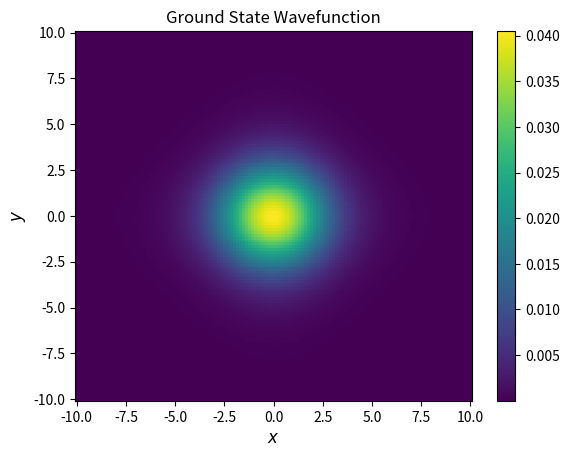
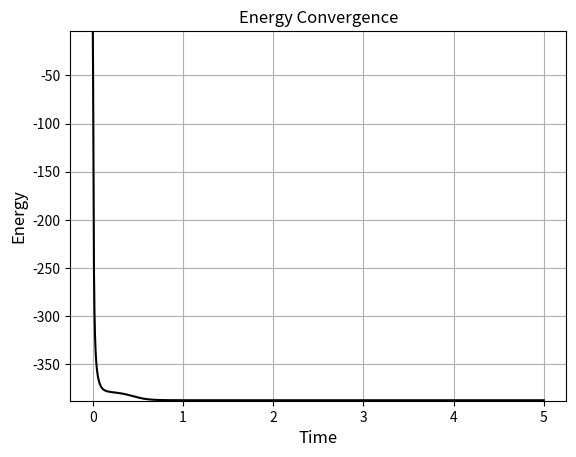

The matplotlib source for these figures, in order:
import numpy as np
import matplotlib.pyplot as plt

# Numerical grid parameters
L = 20  # Domain size
N = 128  # Grid points in each dimension (should be power of 2)

# Time parameters
dt = 1e-3
Tmax = 5

# Potential parameters
V0 = -1   # Depth of potential well
w = 4     # Width of potential well
s = 5     # Smoothness of transition

# Create 2D spatial grid
x = np.linspace(-L/2, L/2, N)
y = np.linspace(-L/2, L/2, N)
h = L / (N - 1)
X, Y = np.meshgrid(x, y)

# Potential (as function)
def Vpot(x, y):
    """Smooth rectangular potential in 2D."""
    return 0.5*(x**2+y**2)

# Compute potential on the grid
V = Vpot(X, Y)

# Kinetic energy operator (FFT)
k_max = np.pi/h
dk = 2 * k_max/N
kx = np.append(np.linspace(0, k_max - dk, N // 2), np.linspace(-k_max, -dk, N // 2))
ky = kx  # Symmetric in x and y
KX, KY = np.meshgrid(kx, ky)

def kinetic_operator(Psi):
    """Apply kinetic energy operator in Fourier space."""
    Psi_k = np.fft.fft2(Psi)  # Transform to momentum space
    Psi_k = (-1/2) * (KX**2 + KY**2) * Psi_k  # Apply kinetic energy
    return np.real(np.fft.ifft2(Psi_k))  # Transform back to real space

# Construct the potential energy matrix
HamPotential = V

# Initiate wave function 
Psi = np.random.rand(N, N)
NormSq = h**2 * np.sum(np.abs(Psi)**2)
Psi /= np.sqrt(NormSq)  # Normalize wavefunction

# Time evolution
Tvector = np.arange(0, Tmax, dt)
EnergyVector = np.zeros(len(Tvector))

# Iterative imaginary time propagation
for index, t in enumerate(Tvector):
    HamPsi = kinetic_operator(Psi) + HamPotential * Psi  # Apply Hamiltonian
    Psi -= HamPsi * dt  # Time evolution
    NormSq = h**2 * np.sum(np.abs(Psi)**2)  # Compute norm
    Psi /= np.sqrt(NormSq)  # Renormalize
    Energy = np.sum(np.conj(Psi) * HamPsi) * h**2  # Estimate energy
    EnergyVector[index] = Energy  # Store energy

# Print final energy estimate
print(f'Energy estimate: {Energy:.4f}') 

# Plot final wave function
plt.figure(1)
plt.clf()
plt.pcolor(X, Y, np.abs(Psi)**2, shading='auto')
plt.xlabel(r'$x$', fontsize=12)
plt.ylabel(r'$y$', fontsize=12)
plt.title("Ground State Wavefunction")
plt.colorbar()
plt.show()

# Plot energy convergence
plt.figure(2)
plt.clf()
plt.plot(Tvector, EnergyVector, color='black')
plt.grid()
plt.xlabel('Time', fontsize=12)
plt.ylabel('Energy', fontsize=12)
plt.title("Energy Convergence")
plt.ylim(EnergyVector.min() - 0.5, EnergyVector.max() + 0.5)
plt.show()